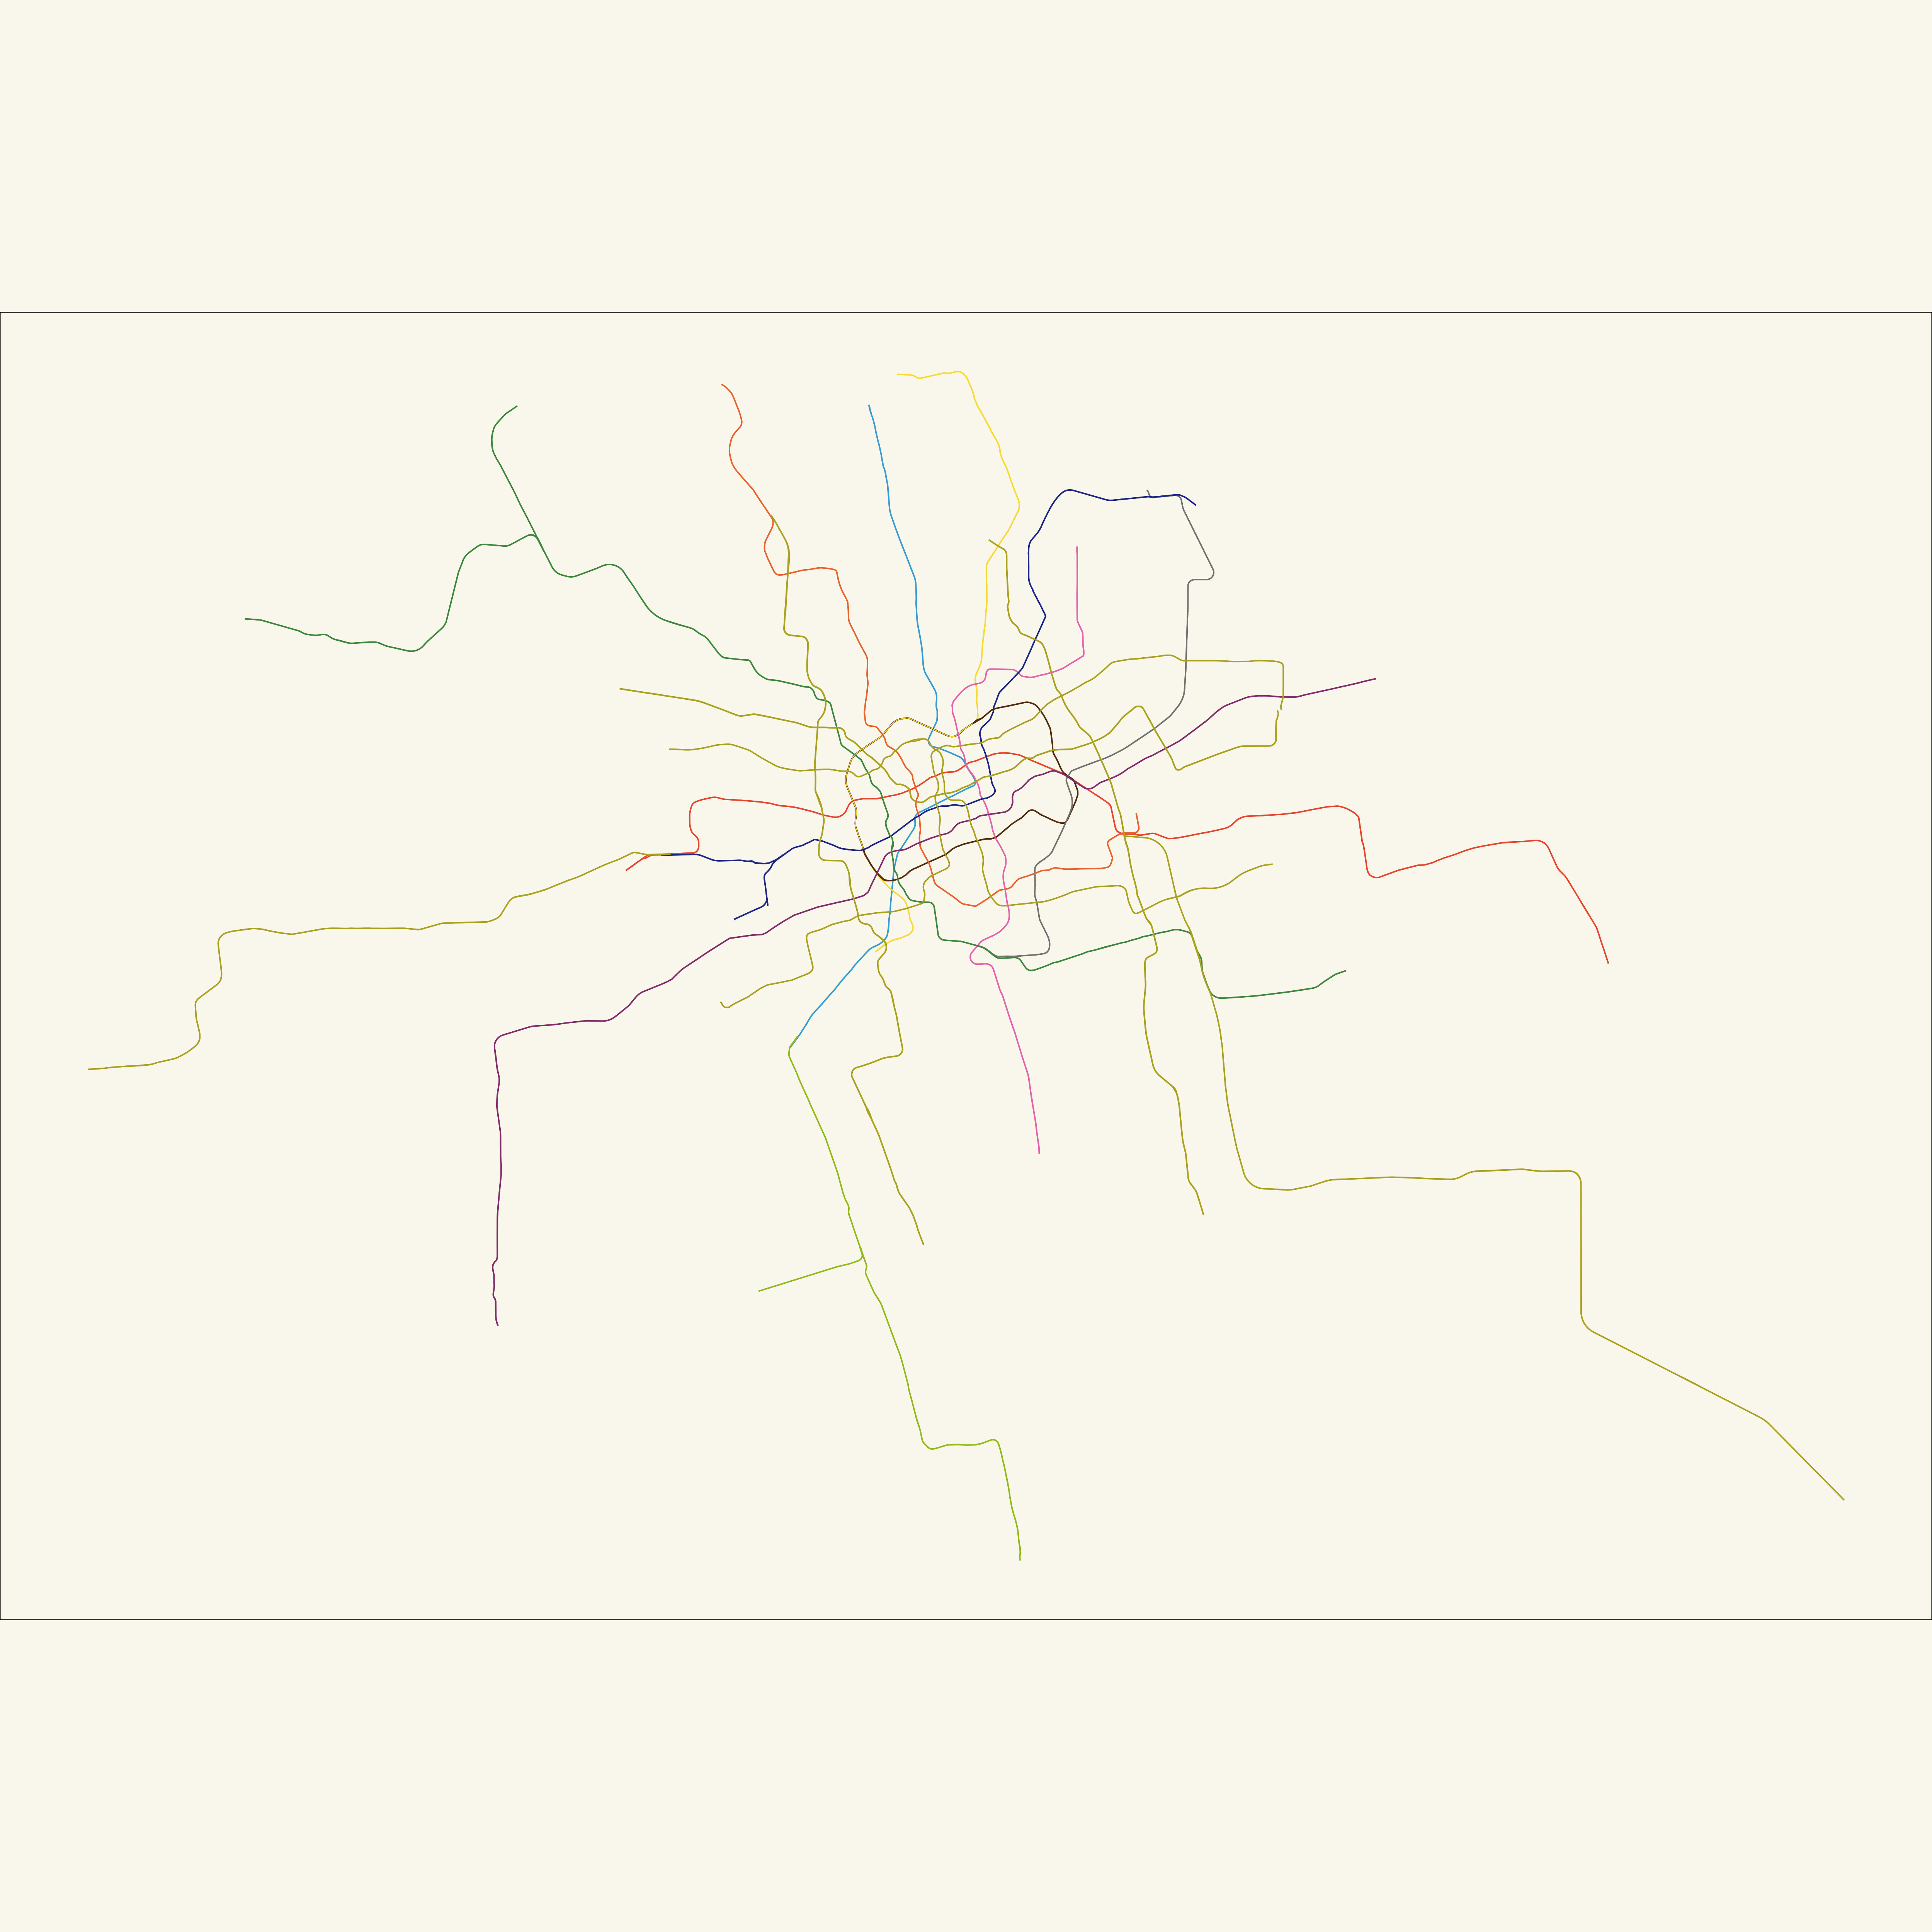

Source code (R):
library(tidyverse)
library(osmdata)
library(sf)
library(ggplot2)

getbb("Shanghai")


gpe <- getbb("Shanghai")%>%
  opq()%>%
  add_osm_feature(key = "railway", 
                  value = c("subway")) %>%
  osmdata_sf()

metro_1 <- (gpe[["osm_lines"]]) %>% 
  filter(name.en == "Shanghai Metro Line 1")

metro_2 <- (gpe[["osm_lines"]]) %>% 
  filter(name.en == "Shanghai Metro Line 2")

metro_3 <- (gpe[["osm_lines"]]) %>% 
  filter(name.en == "Shanghai Metro Line 3")

metro_4 <- (gpe[["osm_lines"]]) %>% 
  filter(name.en == "Shanghai Metro Line 4" )

metro_5 <- (gpe[["osm_lines"]]) %>% 
  filter(name.en == "Shanghai Metro Line 5" )

metro_6 <- (gpe[["osm_lines"]]) %>% 
  filter(name.en == "Shanghai Metro Line 6" )

metro_7 <- (gpe[["osm_lines"]]) %>% 
  filter(name.en == "Shanghai Metro Line 7" )

metro_8 <- (gpe[["osm_lines"]]) %>% 
  filter(name.en == "Shanghai Metro Line 8" )

metro_9 <- (gpe[["osm_lines"]]) %>% 
  filter(name.en == "Shanghai Metro Line 9" )

metro_10 <- (gpe[["osm_lines"]]) %>% 
  filter(name.en == "Shanghai Metro Line 10" )

metro_11 <- (gpe[["osm_lines"]]) %>% 
  filter(name.en == "Shanghai Metro Line 11" )

metro_12 <- (gpe[["osm_lines"]]) %>% 
  filter(name.en == "Shanghai Metro Line 12" )

metro_13 <- (gpe[["osm_lines"]]) %>% 
  filter(name.en == "Shanghai Metro Line 13" )

metro_14 <- (gpe[["osm_lines"]]) %>% 
  filter(name.en == "Shanghai Metro Line 14" )

metro_15 <- (gpe[["osm_lines"]]) %>% 
  filter(name.en == "Shanghai Metro Line 15" )

metro_16 <- (gpe[["osm_lines"]]) %>% 
  filter(name.en == "Shanghai Metro Line 16" )

metro_17 <- (gpe[["osm_lines"]]) %>% 
  filter(name.en == "Shanghai Metro Line 17" )

metro_18 <- (gpe[["osm_lines"]]) %>% 
  filter(name.en == "Shanghai Metro Line 18" )

### colours ###

background_color<-'#F9F7EB'

metro1_color <- '#389CD2'
metro2_color <- "#E6442E"
metro3_color <- '#F6DA32'
metro4_color <- "#532A0A"
metro5_color <- '#91BA19'
metro6_color <- "#717171"
metro7_color <- '#E8622E'
metro8_color <- "#E562AC"
metro9_color <- '#802C6B'
metro10_color <- "#1C2486"
metro11_color <- '#3E863D'
metro12_color <- "#AAA11F"
metro13_color <- "#AAA11F"
metro14_color <- "#AAA11F"
metro15_color <- "#AAA11F"
metro16_color <- "#AAA11F"
metro17_color <- "#AAA11F"
metro18_color <- "#AAA11F"

### map ###

shanghai_metro <-ggplot() +
  geom_sf(data = metro_1,
          inherit.aes = FALSE,
          color = metro1_color,
          size = .4,
          alpha = 1) +
  geom_sf(data = metro_2,
          inherit.aes = FALSE,
          color = metro2_color,
          size = .4,
          alpha = 1) +
  geom_sf(data = metro_3,
          inherit.aes = FALSE,
          color = metro3_color,
          size = .4,
          alpha = 1) +
  geom_sf(data = metro_4,
          inherit.aes = FALSE,
          color = metro4_color,
          size = .4,
          alpha = 1) +
  geom_sf(data = metro_5,
          inherit.aes = FALSE,
          color = metro5_color,
          size = .4,
          alpha = 1) +
  geom_sf(data = metro_6,
          inherit.aes = FALSE,
          color = metro6_color,
          size = .4,
          alpha = 1) +
  geom_sf(data = metro_7,
          inherit.aes = FALSE,
          color = metro7_color,
          size = .4,
          alpha = 1) +
  geom_sf(data = metro_8,
          inherit.aes = FALSE,
          color = metro8_color,
          size = .4,
          alpha = 1) +
  geom_sf(data = metro_9,
          inherit.aes = FALSE,
          color = metro9_color,
          size = .4,
          alpha = 1) +
  geom_sf(data = metro_10,
          inherit.aes = FALSE,
          color = metro10_color,
          size = .4,
          alpha = 1) +
  geom_sf(data = metro_11,
          inherit.aes = FALSE,
          color = metro11_color,
          size = .4,
          alpha = 1) +
  geom_sf(data = metro_12,
          inherit.aes = FALSE,
          color = metro12_color,
          size = .4,
          alpha = 1) +
  geom_sf(data = metro_13,
          inherit.aes = FALSE,
          color = metro12_color,
          size = .4,
          alpha = 1) +
  geom_sf(data = metro_14,
          inherit.aes = FALSE,
          color = metro12_color,
          size = .4,
          alpha = 1) +
  geom_sf(data = metro_15,
          inherit.aes = FALSE,
          color = metro12_color,
          size = .4,
          alpha = 1) +
  geom_sf(data = metro_16,
          inherit.aes = FALSE,
          color = metro12_color,
          size = .4,
          alpha = 1) +
  geom_sf(data = metro_17,
          inherit.aes = FALSE,
          color = metro12_color,
          size = .4,
          alpha = 1) +
  geom_sf(data = metro_18,
          inherit.aes = FALSE,
          color = metro12_color,
          size = .4,
          alpha = 1) +
  
  theme_void() +
  theme(
    plot.background = element_rect(fill = background_color))

ggsave("shanghai_metro.jpeg", width=5000, height=5000, units="px")
